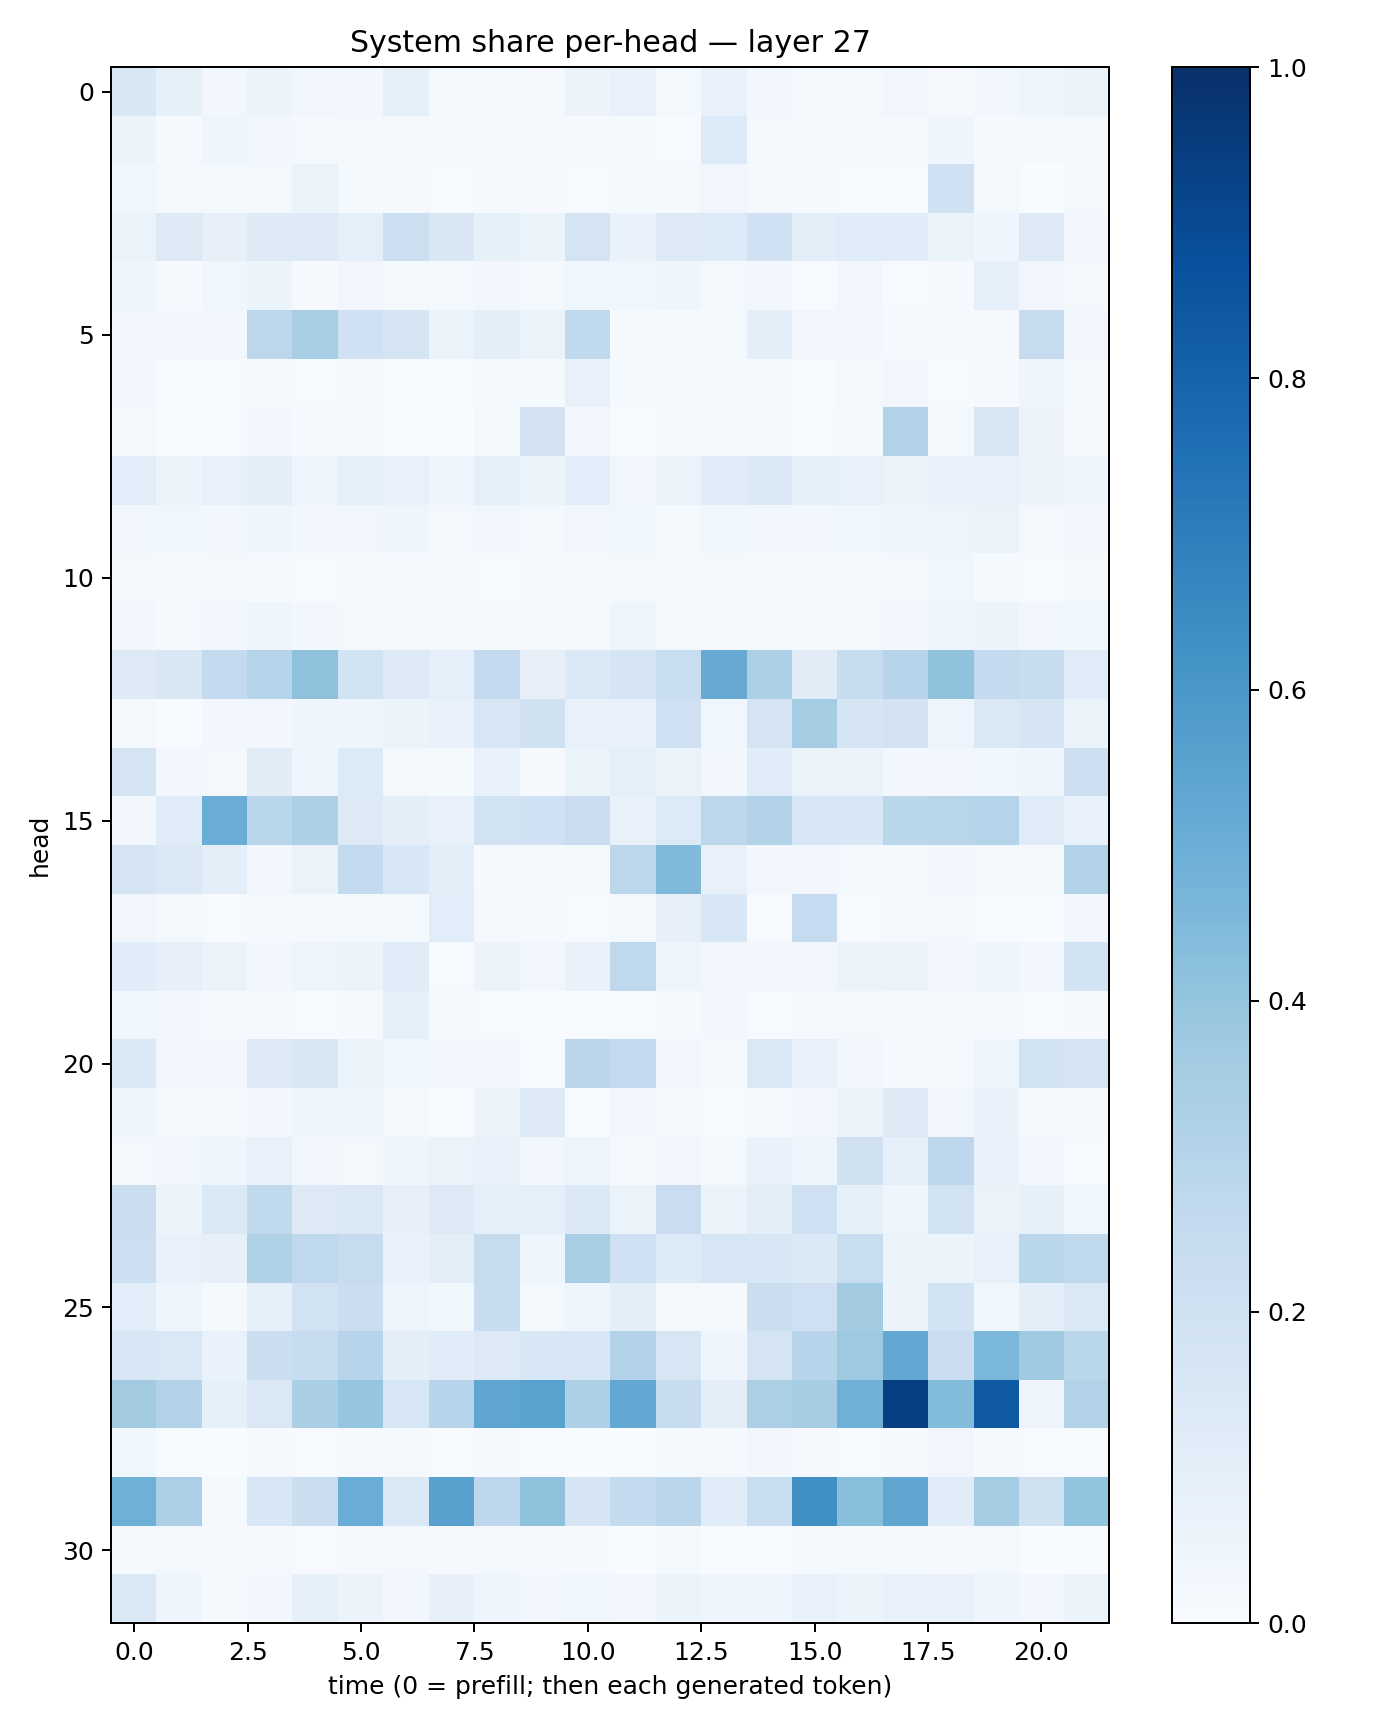

The data file committed next to this chart (first rows):
0.14957201, 0.0840815, 0.027789839, 0.057956584, 0.033827297, 0.02623828, 0.08485794, 0.018754903, 0.012855992, 0.0106699625, 0.055315737, 0.075252555, 0.01746949, 0.07173006, 0.025578516, 0.015358625, 0.019210953, 0.031900242, 0.009422767, 0.027722193, 0.039437763, 0.061131366
0.05934, 0.009566, 0.04315, 0.02447, 0.02036, 0.02088, 0.01891, 0.008317, 0.009753, 0.01206, 0.007933, 0.01243, 0.007131, 0.1344, 0.01822, 0.01461, 0.008715, 0.009873, 0.04364, 0.009714, 0.01434, 0.01894
0.03638, 0.02069, 0.01743, 0.01858, 0.06472, 0.01313, 0.01171, 0.004176, 0.00974, 0.009147, 0.006873, 0.01334, 0.007869, 0.03465, 0.008293, 0.008375, 0.006907, 0.006307, 0.2002, 0.02293, 0.002628, 0.01884
0.0639, 0.1303, 0.08047, 0.124, 0.1313, 0.08604, 0.2162, 0.1523, 0.08547, 0.06028, 0.1783, 0.0693, 0.1256, 0.1353, 0.2013, 0.1024, 0.1184, 0.1179, 0.06566, 0.04581, 0.1228, 0.02596
0.04048, 0.008244, 0.03816, 0.05961, 0.008414, 0.03298, 0.02048, 0.02052, 0.02832, 0.013, 0.0357, 0.03777, 0.04101, 0.01601, 0.02393, 0.005511, 0.03465, 0.006176, 0.009853, 0.08829, 0.03181, 0.01961
0.02797, 0.02372, 0.02586, 0.2812, 0.3469, 0.2028, 0.1682, 0.06044, 0.09937, 0.05318, 0.263, 0.01381, 0.01381, 0.01993, 0.1015, 0.0326, 0.02525, 0.01251, 0.01527, 0.00987, 0.2423, 0.03405
0.03014, 0.00647, 0.006801, 0.01549, 0.004985, 0.0183, 0.00434, 0.005937, 0.01509, 0.01311, 0.07069, 0.0149, 0.01478, 0.0142, 0.00906, 0.006091, 0.02125, 0.0348, 0.007334, 0.01004, 0.04181, 0.01299
0.01572, 0.004011, 0.00444, 0.02836, 0.0083, 0.01508, 0.006953, 0.002752, 0.01594, 0.1827, 0.02658, 0.004231, 0.01145, 0.02058, 0.01173, 0.005615, 0.0107, 0.3121, 0.01728, 0.1493, 0.05559, 0.01087
0.1062, 0.05814, 0.07238, 0.1011, 0.04998, 0.08847, 0.07034, 0.04346, 0.08722, 0.06194, 0.1086, 0.0316, 0.06427, 0.1202, 0.1404, 0.08373, 0.07665, 0.06232, 0.07079, 0.07324, 0.05517, 0.03906
0.02713, 0.03746, 0.03083, 0.04093, 0.02558, 0.03424, 0.04656, 0.0215, 0.03471, 0.02314, 0.03293, 0.03606, 0.01528, 0.03825, 0.03076, 0.02701, 0.03595, 0.04342, 0.04927, 0.06525, 0.02012, 0.02696
0.02238, 0.012, 0.01801, 0.008479, 0.005033, 0.01062, 0.01481, 0.008865, 0.005011, 0.01279, 0.01019, 0.01994, 0.009099, 0.01623, 0.01073, 0.01543, 0.01166, 0.01591, 0.03884, 0.01467, 0.005568, 0.02136
0.03092, 0.01263, 0.0241, 0.04449, 0.02931, 0.01751, 0.01703, 0.01223, 0.01363, 0.01081, 0.02166, 0.04554, 0.01842, 0.01492, 0.02085, 0.02167, 0.01796, 0.02799, 0.03927, 0.05503, 0.02705, 0.03714
0.1298, 0.149, 0.2544, 0.3023, 0.4108, 0.184, 0.1251, 0.09244, 0.2607, 0.08161, 0.1377, 0.1704, 0.2328, 0.515, 0.3345, 0.1115, 0.2384, 0.295, 0.4076, 0.2537, 0.242, 0.1193
0.01676, 0.002237, 0.02685, 0.02405, 0.04617, 0.04141, 0.05152, 0.06651, 0.1584, 0.1986, 0.07682, 0.06997, 0.2071, 0.03588, 0.172, 0.3542, 0.1712, 0.1806, 0.04856, 0.142, 0.1707, 0.0648
0.1773, 0.02427, 0.01797, 0.1121, 0.04132, 0.1332, 0.02127, 0.01277, 0.07367, 0.01106, 0.06436, 0.08683, 0.06382, 0.02917, 0.1134, 0.06466, 0.06527, 0.02487, 0.02458, 0.03661, 0.0421, 0.2133
0.02704, 0.1184, 0.505, 0.2877, 0.3258, 0.1322, 0.0995, 0.07803, 0.1927, 0.2028, 0.2289, 0.07749, 0.1365, 0.2803, 0.3113, 0.1572, 0.1556, 0.2865, 0.2902, 0.301, 0.1177, 0.06663
0.165, 0.1448, 0.1009, 0.02588, 0.06361, 0.2558, 0.1524, 0.09802, 0.01502, 0.009531, 0.01904, 0.279, 0.4473, 0.07549, 0.0303, 0.02914, 0.01664, 0.01414, 0.02467, 0.01633, 0.01163, 0.3087
0.03169, 0.01569, 0.007181, 0.008947, 0.008238, 0.02104, 0.02282, 0.1082, 0.008368, 0.009105, 0.007567, 0.02181, 0.07894, 0.1534, 0.003973, 0.2493, 0.006073, 0.009182, 0.01792, 0.005755, 0.003176, 0.02362
0.1136, 0.07967, 0.06336, 0.02433, 0.04925, 0.06177, 0.1142, 0.0078, 0.05519, 0.03154, 0.06747, 0.2721, 0.04697, 0.03259, 0.02905, 0.02912, 0.05755, 0.05758, 0.03102, 0.03979, 0.02529, 0.1849
0.0384, 0.02832, 0.01155, 0.01129, 0.00595, 0.01156, 0.09343, 0.01517, 0.005675, 0.003266, 0.002274, 0.004549, 0.01431, 0.02572, 0.00634, 0.009995, 0.01793, 0.008455, 0.01879, 0.0108, 0.004105, 0.009137
0.1393, 0.03177, 0.03081, 0.1254, 0.1495, 0.0518, 0.03652, 0.02464, 0.03325, 0.006124, 0.2822, 0.2577, 0.03035, 0.01104, 0.1425, 0.07698, 0.02633, 0.008365, 0.02003, 0.04308, 0.1936, 0.1709
0.04347, 0.01757, 0.01128, 0.02934, 0.0405, 0.04654, 0.01568, 0.003961, 0.05838, 0.1307, 0.005435, 0.02443, 0.009127, 0.004888, 0.01341, 0.02463, 0.05834, 0.1313, 0.02913, 0.06923, 0.009676, 0.01596
0.01974, 0.02462, 0.04079, 0.07518, 0.02919, 0.01746, 0.04527, 0.06259, 0.07046, 0.02968, 0.05028, 0.01462, 0.03287, 0.01805, 0.06918, 0.04903, 0.1975, 0.08903, 0.2758, 0.07695, 0.02449, 0.007157
0.2241, 0.05349, 0.1404, 0.264, 0.1305, 0.1475, 0.08139, 0.1276, 0.09308, 0.0887, 0.1374, 0.06407, 0.2286, 0.0601, 0.1007, 0.2074, 0.08506, 0.04298, 0.194, 0.06623, 0.08405, 0.03688
0.2152, 0.07517, 0.079, 0.3239, 0.2726, 0.246, 0.06891, 0.09778, 0.2446, 0.04021, 0.3463, 0.2071, 0.1345, 0.1605, 0.1579, 0.1383, 0.2334, 0.05424, 0.0597, 0.07492, 0.2865, 0.2722
0.1087, 0.0438, 0.01542, 0.08622, 0.1894, 0.2193, 0.04842, 0.03674, 0.2382, 0.02248, 0.04504, 0.09596, 0.01759, 0.01323, 0.2233, 0.2046, 0.3591, 0.05855, 0.1851, 0.03706, 0.09824, 0.1456
0.155, 0.1439, 0.06664, 0.2265, 0.2418, 0.2932, 0.1016, 0.115, 0.1326, 0.1547, 0.156, 0.3108, 0.1636, 0.04354, 0.1764, 0.2958, 0.3729, 0.5243, 0.2287, 0.4585, 0.3689, 0.2868
0.3627, 0.3164, 0.08218, 0.141, 0.3367, 0.3957, 0.1571, 0.2957, 0.5386, 0.5522, 0.3258, 0.5237, 0.2355, 0.1001, 0.3328, 0.3486, 0.4907, 0.9392, 0.439, 0.8385, 0.04737, 0.3145
0.03624, 0.00777, 0.002684, 0.01153, 0.006976, 0.008823, 0.008012, 0.007469, 0.009751, 0.005573, 0.002093, 0.003096, 0.01336, 0.009978, 0.02926, 0.007963, 0.005678, 0.01109, 0.03179, 0.01255, 0.0044, 0.003353
0.4897, 0.3326, 0.01531, 0.1532, 0.2199, 0.5061, 0.1438, 0.5549, 0.2753, 0.4123, 0.1658, 0.2571, 0.2844, 0.1155, 0.2313, 0.6324, 0.4222, 0.5347, 0.1168, 0.3535, 0.1984, 0.4017
0.01076, 0.01764, 0.008646, 0.008168, 0.007024, 0.0106, 0.01637, 0.01089, 0.01564, 0.009677, 0.01074, 0.003015, 0.01428, 0.003656, 0.006635, 0.01763, 0.0144, 0.01859, 0.01067, 0.01659, 0.002372, 0.003863
0.144, 0.04093, 0.01551, 0.03109, 0.08364, 0.0565, 0.02698, 0.07907, 0.03969, 0.02497, 0.03785, 0.02943, 0.05221, 0.04305, 0.04326, 0.0734, 0.06002, 0.07045, 0.07232, 0.0438, 0.03036, 0.05303
